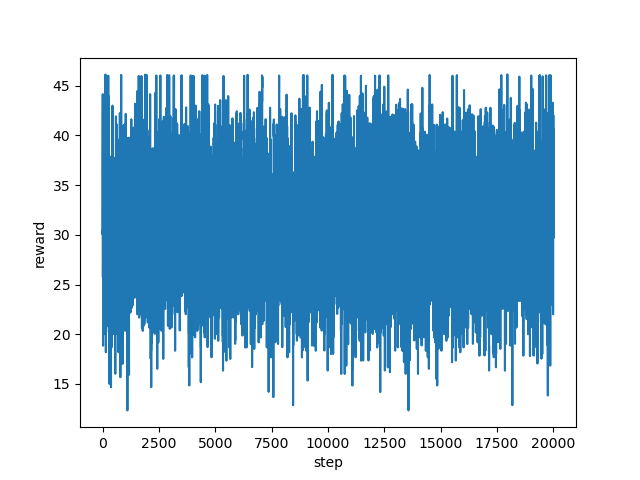

Data behind this chart, as committed beside it:
step, reward
0, 30.4
1, 30.05
2, 31.56
3, 34.87
4, 36.67
5, 39.21
6, 42.1
7, 44.08
8, 44.16
9, 35.55
10, 32.57
11, 32.0
12, 29.86
13, 27.33
14, 25.74
15, 28.35
16, 27.0
17, 27.03
18, 28.04
19, 29.33
20, 34.0
21, 39.27
22, 30.54
23, 18.84
24, 25.5
25, 25.33
26, 30.0
27, 30.67
28, 29.67
29, 28.74
30, 28.24
31, 33.96
32, 32.9
33, 33.28
34, 29.29
35, 36.11
36, 35.01
37, 33.03
38, 38.86
39, 34.97
40, 36.71
41, 38.97
42, 38.66
43, 32.33
44, 32.67
45, 30.8
46, 32.33
47, 30.09
48, 27.33
49, 33.38
50, 33.67
51, 35.22
52, 36.67
53, 34.67
54, 33.91
55, 30.21
56, 32.38
57, 30.36
58, 27.03
59, 25.33
... 19,940 more rows
